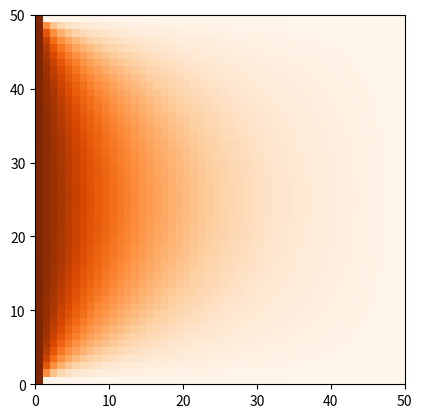

Source code (Python):
import numpy as np
import matplotlib.pyplot as plt



# PHYSICAL PARAMETERS
K = 0.5    #Diffusion coefficient
Lx = 1.0   #Domain size x
Ly = 1.0   #Domain size y
Time = 0.4 #Integration time
S = 0  #Source term

# NUMERICAL PARAMETERS

NT = 2000      #Number of time steps
NX = 50        #Number of grid points in x
NY = 50        #Number of grid points in y
dt = Time/NT   #Grid step (time)
dx = Lx/(NX-1) #Grid step in x (space)
dy = Ly/(NY-1) #Grid step in y (space)

xx = np.linspace(0,Lx,NX)
yy = np.linspace(0,Ly,NY)


plt.figure()

### MAIN PROGRAM ###

T = np.zeros((NX,NY))
RHS = np.zeros((NX,NY))
T[:,0] = 1000

# Main loop
for n in range(0,NT):
   RHS[1:-1,1:-1] = dt*K*( (T[:-2,1:-1]-2*T[1:-1,1:-1]+T[2:,1:-1])/(dx**2)
                         + (T[1:-1,:-2]-2*T[1:-1,1:-1]+T[1:-1,2:])/(dy**2) )
   T[1:-1,1:-1] += (RHS[1:-1,1:-1]+dt*S)


#Plot every 100 time steps
   if (n == 1900):
      plt.figure(1)
      plt.pcolormesh(T, cmap ='Oranges', vmin = 0, vmax = 1000)
      plt.axis('image')
      plt.draw()
      #plt.colorbar()


plt.show()

